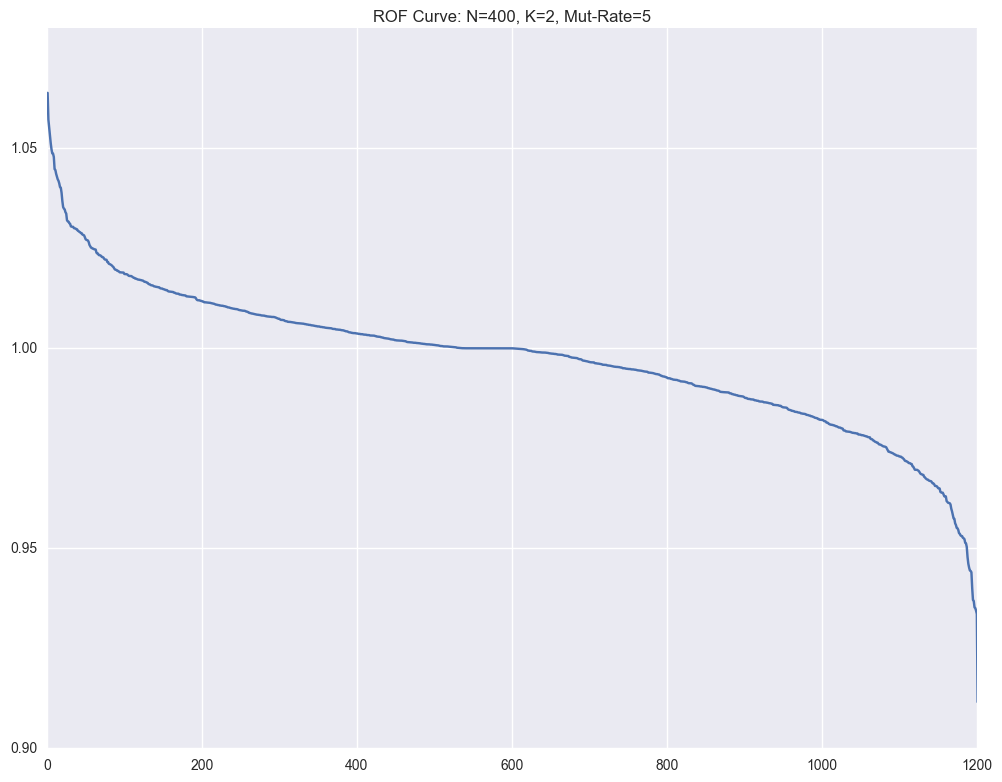

The file beside this chart, header and first rows:
, Fitness, Sequence
474, 1.064, [0, 1, 14, 4, 18, 4, 13, 16, 9, 13, 11, …
1181, 1.057, [0, 1, 14, 4, 18, 4, 13, 16, 9, 13, 11, …
618, 1.055, [0, 1, 14, 4, 18, 4, 13, 16, 9, 13, 11, …
1170, 1.053, [0, 1, 14, 4, 18, 4, 13, 16, 9, 13, 11, …
1032, 1.051, [0, 1, 14, 4, 18, 4, 13, 16, 9, 13, 11, …
1187, 1.05, [0, 1, 14, 4, 18, 4, 13, 16, 9, 13, 11, …
708, 1.049, [0, 1, 14, 4, 18, 4, 13, 16, 9, 13, 11, …
994, 1.049, [0, 1, 14, 4, 18, 4, 13, 16, 9, 13, 11, …
1094, 1.048, [0, 1, 14, 4, 18, 4, 13, 16, 9, 13, 11, …
385, 1.045, [0, 1, 14, 4, 18, 4, 13, 16, 9, 13, 11, …
906, 1.045, [0, 1, 14, 4, 18, 4, 13, 16, 9, 13, 11, …
1011, 1.044, [0, 1, 14, 4, 18, 4, 13, 16, 9, 13, 11, …
570, 1.043, [0, 1, 14, 4, 18, 4, 13, 16, 9, 13, 11, …
375, 1.042, [0, 1, 14, 4, 18, 4, 13, 16, 9, 13, 11, …
610, 1.042, [0, 1, 14, 4, 18, 4, 13, 16, 9, 13, 11, …
604, 1.041, [0, 1, 14, 4, 18, 4, 13, 16, 9, 13, 11, …
1103, 1.04, [0, 1, 3, 4, 18, 4, 13, 16, 9, 13, 11, 3…
512, 1.04, [0, 1, 14, 4, 18, 4, 13, 16, 9, 13, 11, …
844, 1.039, [0, 1, 14, 4, 18, 4, 13, 16, 9, 13, 11, …
916, 1.037, [0, 1, 14, 4, 18, 4, 13, 16, 9, 13, 11, …
952, 1.035, [0, 1, 14, 4, 18, 4, 13, 16, 9, 13, 11, …
923, 1.035, [0, 1, 11, 4, 18, 4, 13, 16, 9, 13, 11, …
646, 1.035, [0, 1, 14, 4, 18, 4, 13, 16, 9, 13, 11, …
1003, 1.034, [0, 1, 14, 4, 18, 4, 13, 16, 9, 13, 11, …
485, 1.034, [0, 1, 14, 4, 18, 4, 13, 16, 9, 13, 11, …
530, 1.032, [0, 1, 14, 4, 18, 4, 13, 16, 9, 13, 11, …
406, 1.032, [0, 1, 14, 4, 18, 4, 13, 16, 9, 13, 11, …
699, 1.032, [0, 1, 14, 4, 18, 4, 13, 16, 9, 13, 11, …
563, 1.031, [0, 1, 14, 4, 18, 4, 13, 16, 9, 13, 11, …
1027, 1.031, [0, 1, 14, 4, 18, 4, 13, 16, 9, 13, 11, …
858, 1.03, [0, 1, 14, 4, 18, 4, 13, 16, 9, 13, 11, …
1004, 1.03, [0, 1, 14, 4, 18, 4, 13, 16, 9, 13, 11, …
1029, 1.03, [0, 1, 14, 4, 18, 4, 13, 16, 9, 13, 11, …
760, 1.03, [0, 1, 14, 4, 18, 4, 13, 16, 9, 13, 11, …
992, 1.03, [0, 1, 14, 4, 18, 4, 13, 16, 9, 13, 11, …
724, 1.03, [0, 1, 14, 4, 18, 4, 13, 16, 9, 13, 11, …
734, 1.03, [0, 1, 14, 4, 18, 4, 13, 16, 9, 13, 11, …
948, 1.03, [0, 1, 14, 4, 18, 4, 13, 16, 9, 13, 11, …
929, 1.03, [0, 1, 14, 4, 18, 4, 13, 16, 9, 13, 11, …
1053, 1.029, [0, 1, 14, 4, 18, 4, 13, 16, 9, 13, 11, …
1045, 1.029, [0, 1, 14, 4, 18, 4, 13, 16, 9, 13, 11, …
599, 1.029, [0, 1, 14, 4, 18, 4, 13, 16, 9, 13, 11, …
962, 1.029, [0, 1, 14, 4, 18, 4, 13, 16, 9, 13, 11, …
792, 1.029, [0, 1, 14, 4, 18, 4, 13, 16, 9, 13, 11, …
605, 1.029, [0, 1, 14, 4, 18, 4, 13, 16, 9, 15, 11, …
246, 1.028, [0, 1, 14, 4, 18, 4, 13, 16, 9, 13, 11, …
567, 1.028, [0, 1, 14, 4, 18, 4, 13, 16, 9, 13, 11, …
980, 1.028, [0, 1, 14, 4, 18, 4, 13, 16, 9, 17, 11, …
814, 1.028, [0, 1, 14, 4, 18, 4, 13, 16, 9, 13, 11, …
1194, 1.027, [0, 1, 14, 4, 18, 4, 13, 16, 9, 0, 11, 3…
371, 1.027, [0, 1, 14, 4, 18, 4, 13, 16, 9, 13, 11, …
226, 1.027, [0, 1, 14, 4, 18, 4, 13, 16, 9, 13, 11, …
387, 1.027, [0, 1, 14, 4, 18, 4, 13, 16, 9, 13, 11, …
743, 1.027, [0, 1, 14, 4, 18, 4, 13, 16, 9, 13, 11, …
738, 1.026, [0, 1, 14, 4, 18, 4, 13, 7, 9, 13, 11, 3…
1035, 1.026, [0, 1, 14, 4, 18, 4, 13, 16, 9, 13, 11, …
1200, 1.025, [0, 1, 14, 4, 18, 4, 13, 16, 9, 13, 11, …
539, 1.025, [0, 1, 14, 4, 18, 4, 13, 16, 9, 13, 11, …
1073, 1.025, [0, 1, 14, 4, 18, 4, 13, 16, 9, 13, 11, …
192, 1.025, [0, 1, 14, 4, 18, 4, 13, 16, 9, 13, 11, …
... 1,141 more rows
